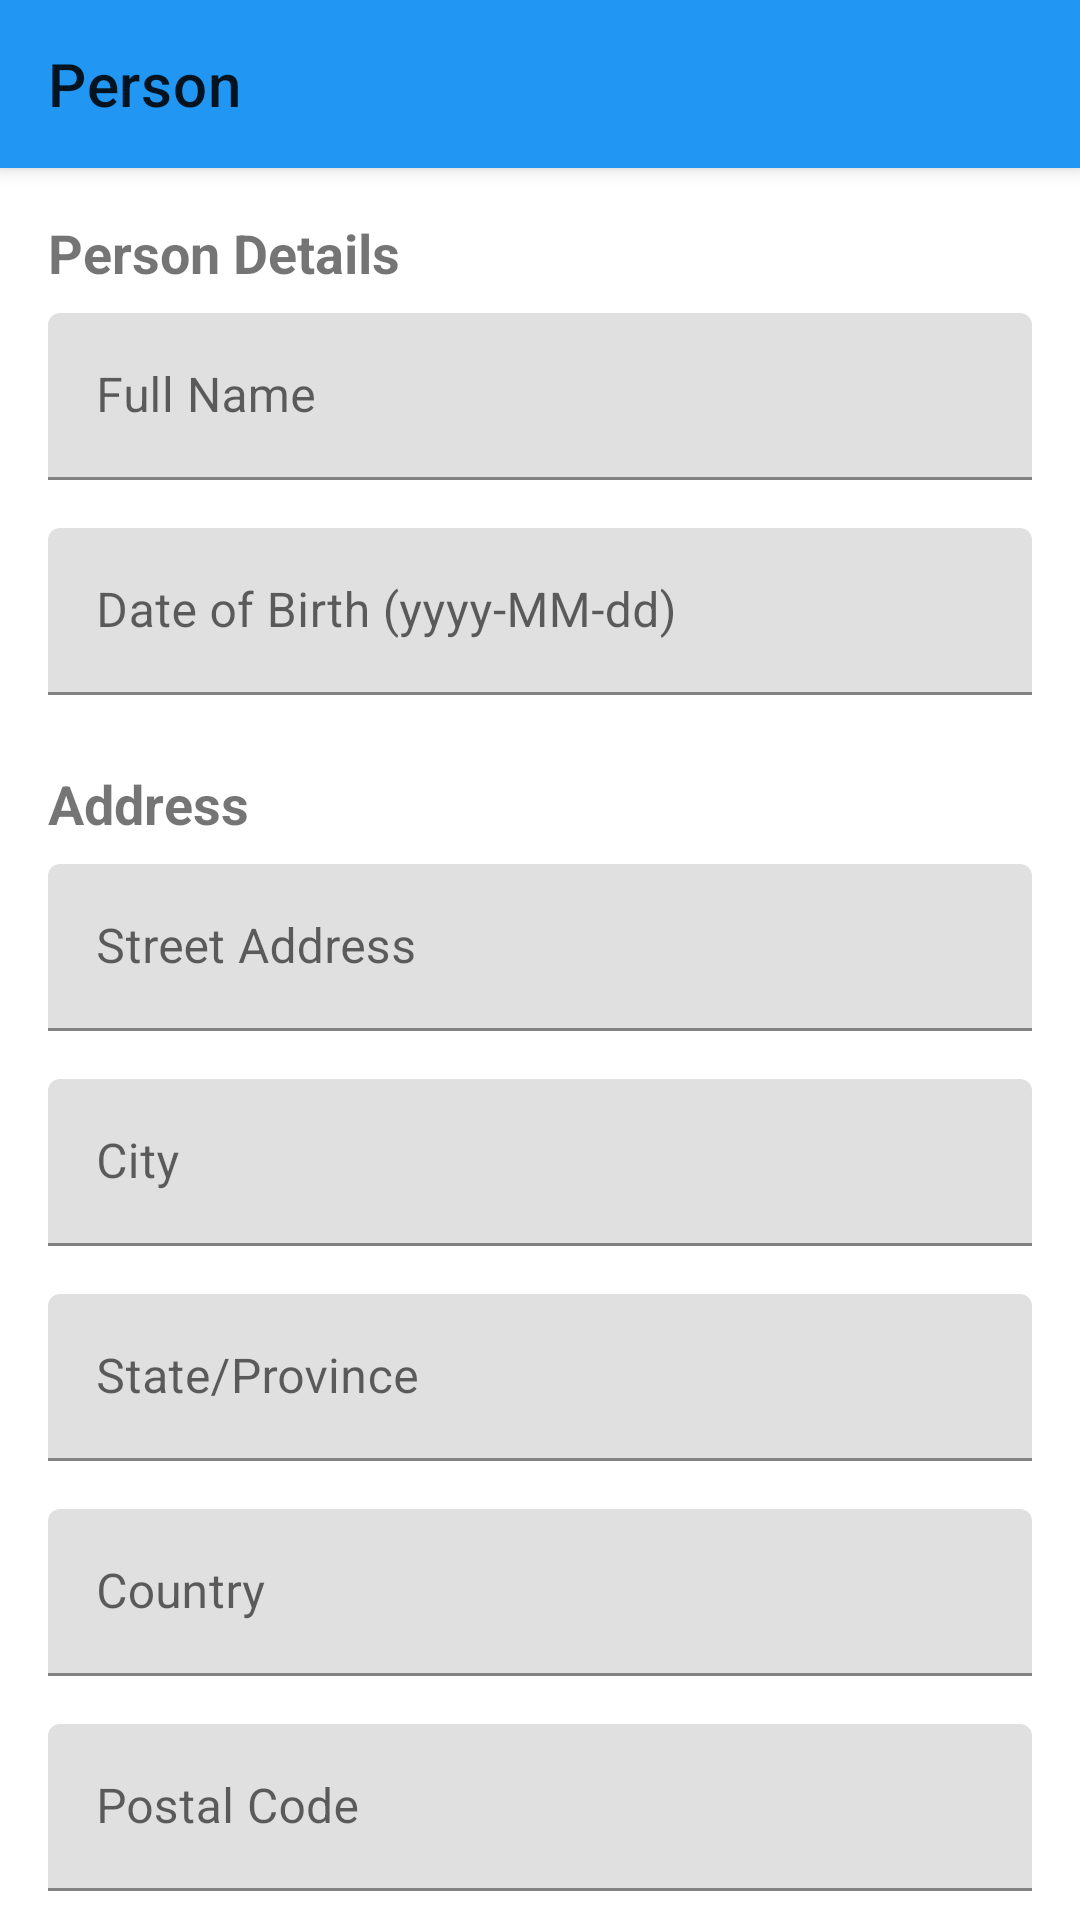

Here is an Android app screen rendered from its layout file. Give the layout XML and the strings, colors and styles it references.
<!-- AndroidManifest.xml: activity theme Theme.AndroidWebapp.NoActionBar -->
<!-- res/layout/activity_person_form.xml -->
<?xml version="1.0" encoding="utf-8"?>
<androidx.coordinatorlayout.widget.CoordinatorLayout xmlns:android="http://schemas.android.com/apk/res/android"
    xmlns:app="http://schemas.android.com/apk/res-auto"
    android:layout_width="match_parent"
    android:layout_height="match_parent">

    <com.google.android.material.appbar.AppBarLayout
        android:layout_width="match_parent"
        android:layout_height="wrap_content">

        <androidx.appcompat.widget.Toolbar
            android:id="@+id/toolbar"
            android:layout_width="match_parent"
            android:layout_height="?attr/actionBarSize"
            android:background="?attr/colorPrimary"
            app:title="Person" />
    </com.google.android.material.appbar.AppBarLayout>

    <androidx.core.widget.NestedScrollView
        android:layout_width="match_parent"
        android:layout_height="match_parent"
        app:layout_behavior="@string/appbar_scrolling_view_behavior">

        <LinearLayout
            android:layout_width="match_parent"
            android:layout_height="wrap_content"
            android:orientation="vertical"
            android:padding="16dp">

            
            <TextView
                android:layout_width="match_parent"
                android:layout_height="wrap_content"
                android:text="Person Details"
                android:textSize="18sp"
                android:textStyle="bold"
                android:layout_marginBottom="8dp" />

            <com.google.android.material.textfield.TextInputLayout
                android:layout_width="match_parent"
                android:layout_height="wrap_content"
                android:layout_marginBottom="16dp">

                <com.google.android.material.textfield.TextInputEditText
                    android:id="@+id/etFullName"
                    android:layout_width="match_parent"
                    android:layout_height="wrap_content"
                    android:hint="Full Name" />
            </com.google.android.material.textfield.TextInputLayout>

            <com.google.android.material.textfield.TextInputLayout
                android:layout_width="match_parent"
                android:layout_height="wrap_content"
                android:layout_marginBottom="16dp">

                <com.google.android.material.textfield.TextInputEditText
                    android:id="@+id/etDateOfBirth"
                    android:layout_width="match_parent"
                    android:layout_height="wrap_content"
                    android:hint="Date of Birth (yyyy-MM-dd)"
                    android:inputType="date" />
            </com.google.android.material.textfield.TextInputLayout>

            
            <TextView
                android:layout_width="match_parent"
                android:layout_height="wrap_content"
                android:text="Address"
                android:textSize="18sp"
                android:textStyle="bold"
                android:layout_marginTop="8dp"
                android:layout_marginBottom="8dp" />

            <com.google.android.material.textfield.TextInputLayout
                android:layout_width="match_parent"
                android:layout_height="wrap_content"
                android:layout_marginBottom="16dp">

                <com.google.android.material.textfield.TextInputEditText
                    android:id="@+id/etAddress"
                    android:layout_width="match_parent"
                    android:layout_height="wrap_content"
                    android:hint="Street Address" />
            </com.google.android.material.textfield.TextInputLayout>

            <com.google.android.material.textfield.TextInputLayout
                android:layout_width="match_parent"
                android:layout_height="wrap_content"
                android:layout_marginBottom="16dp">

                <com.google.android.material.textfield.TextInputEditText
                    android:id="@+id/etCity"
                    android:layout_width="match_parent"
                    android:layout_height="wrap_content"
                    android:hint="City" />
            </com.google.android.material.textfield.TextInputLayout>

            <com.google.android.material.textfield.TextInputLayout
                android:layout_width="match_parent"
                android:layout_height="wrap_content"
                android:layout_marginBottom="16dp">

                <com.google.android.material.textfield.TextInputEditText
                    android:id="@+id/etStateOrProvince"
                    android:layout_width="match_parent"
                    android:layout_height="wrap_content"
                    android:hint="State/Province" />
            </com.google.android.material.textfield.TextInputLayout>

            <com.google.android.material.textfield.TextInputLayout
                android:layout_width="match_parent"
                android:layout_height="wrap_content"
                android:layout_marginBottom="16dp">

                <com.google.android.material.textfield.TextInputEditText
                    android:id="@+id/etCountry"
                    android:layout_width="match_parent"
                    android:layout_height="wrap_content"
                    android:hint="Country" />
            </com.google.android.material.textfield.TextInputLayout>

            <com.google.android.material.textfield.TextInputLayout
                android:layout_width="match_parent"
                android:layout_height="wrap_content"
                android:layout_marginBottom="16dp">

                <com.google.android.material.textfield.TextInputEditText
                    android:id="@+id/etPostalCode"
                    android:layout_width="match_parent"
                    android:layout_height="wrap_content"
                    android:hint="Postal Code" />
            </com.google.android.material.textfield.TextInputLayout>

            <com.google.android.material.button.MaterialButton
                android:id="@+id/btnSave"
                android:layout_width="match_parent"
                android:layout_height="wrap_content"
                android:layout_marginTop="16dp"
                android:text="Save" />

            <ProgressBar
                android:id="@+id/progressBar"
                android:layout_width="wrap_content"
                android:layout_height="wrap_content"
                android:layout_gravity="center"
                android:layout_marginTop="16dp"
                android:visibility="gone" />
        </LinearLayout>
    </androidx.core.widget.NestedScrollView>
</androidx.coordinatorlayout.widget.CoordinatorLayout>
<!-- resources referenced by this layout -->
<resources>
  <style name="Theme.AndroidWebapp.NoActionBar">
          <item name="windowActionBar">false</item>
          <item name="windowNoTitle">true</item>
      </style>
</resources>
